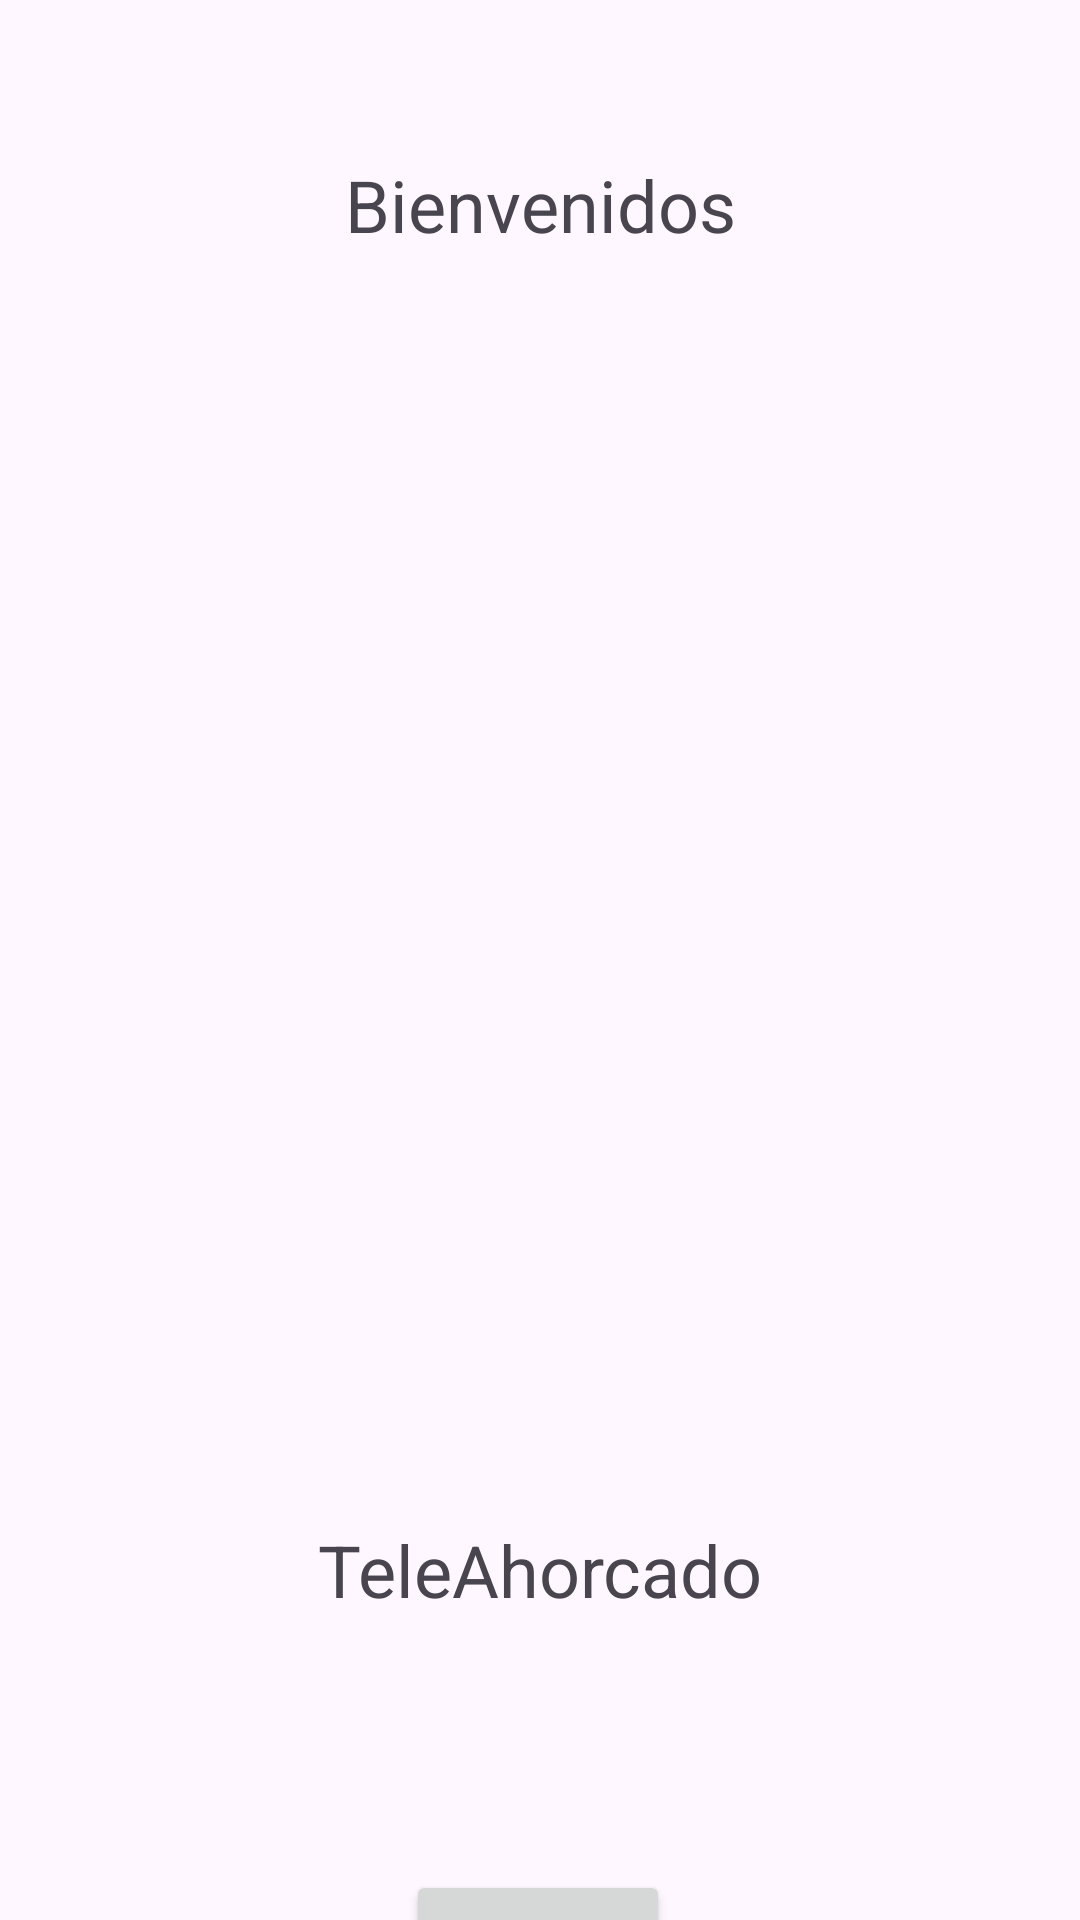

The Android layout XML behind this screen, and the referenced resources:
<!-- AndroidManifest.xml: application theme Theme.Laboratorio1 -->
<!-- res/layout/activity_main.xml -->
<?xml version="1.0" encoding="utf-8"?>
<androidx.constraintlayout.widget.ConstraintLayout xmlns:android="http://schemas.android.com/apk/res/android"
    xmlns:app="http://schemas.android.com/apk/res-auto"
    xmlns:tools="http://schemas.android.com/tools"
    android:layout_width="match_parent"
    android:layout_height="match_parent"
    tools:context=".MainActivity">

    <ImageView
        android:id="@+id/imageView"
        android:layout_width="233dp"
        android:layout_height="307dp"
        android:layout_marginTop="136dp"
        android:layout_marginEnd="10dp"
        android:rotationX="6"
        app:layout_constraintEnd_toEndOf="parent"
        app:layout_constraintHorizontal_bias="0.601"
        app:layout_constraintStart_toStartOf="parent"
        app:layout_constraintTop_toTopOf="parent"
        app:srcCompat="@drawable/antenna_logo" />

    <TextView
        android:id="@+id/teleAhorcado"
        android:layout_width="wrap_content"
        android:layout_height="wrap_content"
        android:layout_marginStart="20dp"
        android:layout_marginTop="64dp"
        android:layout_marginEnd="20dp"
        android:accessibilityLiveRegion="20"
        android:text="TeleAhorcado"
        android:textSize="24sp"
        app:autoSizeTextType="uniform"
        app:layout_constraintEnd_toEndOf="parent"
        app:layout_constraintStart_toStartOf="parent"
        app:layout_constraintTop_toBottomOf="@+id/imageView" />

    <Button
        android:id="@+id/idjugar"
        android:layout_width="wrap_content"
        android:layout_height="wrap_content"
        android:layout_marginTop="84dp"
        android:text="Jugar"
        app:layout_constraintEnd_toEndOf="parent"
        app:layout_constraintHorizontal_bias="0.498"
        app:layout_constraintStart_toStartOf="parent"
        app:layout_constraintTop_toBottomOf="@+id/teleAhorcado" />

    <TextView
        android:id="@+id/idBienvenidos"
        android:layout_width="wrap_content"
        android:layout_height="wrap_content"
        android:text="Bienvenidos"
        android:textSize="24sp"
        app:layout_constraintBottom_toTopOf="@+id/imageView"
        app:layout_constraintEnd_toEndOf="parent"
        app:layout_constraintStart_toStartOf="parent"
        app:layout_constraintTop_toTopOf="parent" />

</androidx.constraintlayout.widget.ConstraintLayout>
<!-- resources referenced by this layout -->
<resources>
  <style name="Theme.Laboratorio1" parent="Base.Theme.Laboratorio1" />
  <style name="Base.Theme.Laboratorio1" parent="Theme.Material3.DayNight.NoActionBar">
          <item name="windowNoTitle">false</item>
          <item name="windowActionBar">true</item>
          
          
          
      </style>
</resources>
